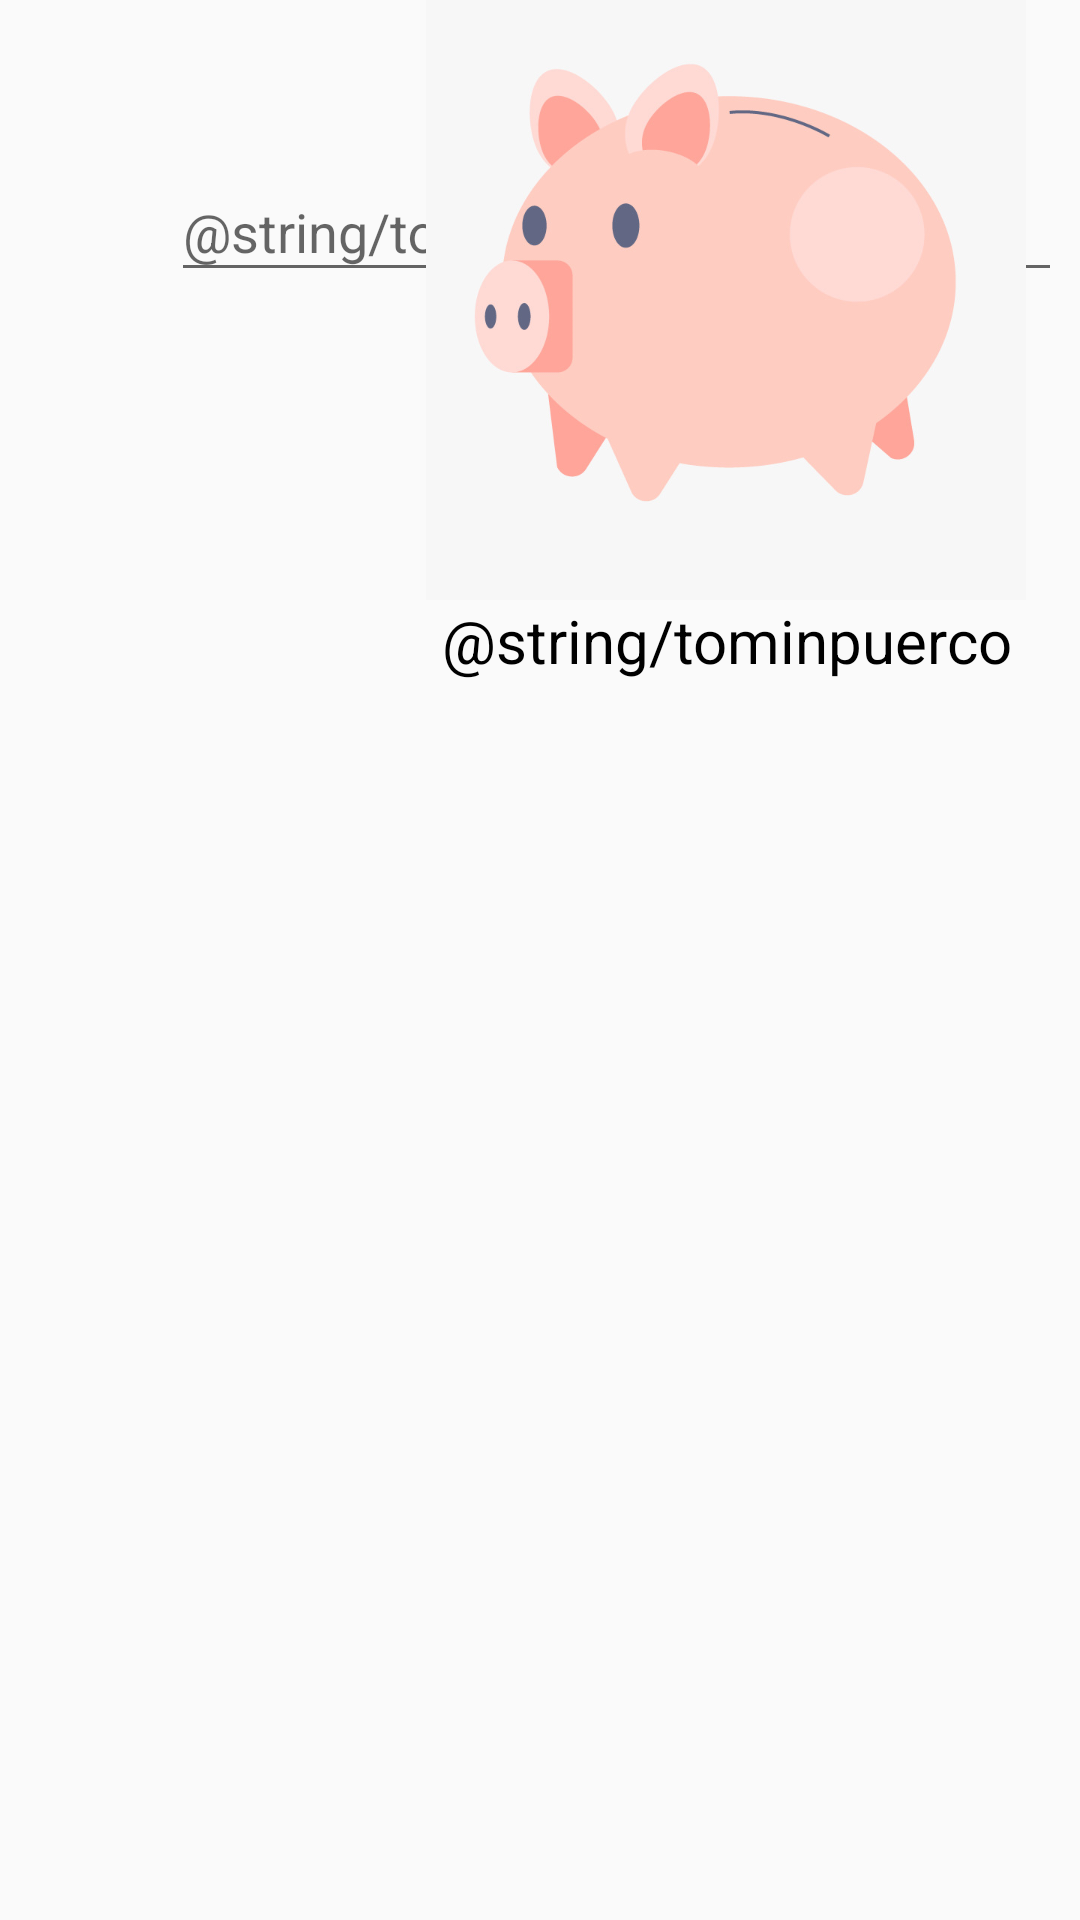

Produce the Android XML layout that renders to this screen, including the resource entries it uses.
<!-- AndroidManifest.xml: application theme AppTheme -->
<!-- res/layout/activity_pregunta_.xml -->
<?xml version="1.0" encoding="utf-8"?>
<RelativeLayout xmlns:android="http://schemas.android.com/apk/res/android"
    xmlns:app="http://schemas.android.com/apk/res-auto"
    xmlns:tools="http://schemas.android.com/tools"
    android:layout_width="match_parent"
    android:layout_height="match_parent"
    tools:context="com.amucss.mx.amucss.Lobby_Activity">


    <android.support.design.widget.TextInputLayout
        android:layout_width="350dp"
        android:layout_height="wrap_content"
        tools:layout_editor_absoluteX="8dp"
        tools:layout_editor_absoluteY="161dp"
        android:id="@+id/textInputLayout"
        android:layout_marginTop="45dp"
        android:layout_alignParentTop="true"
        android:layout_alignParentStart="true">

        <EditText
            android:id="@+id/editText"
            android:layout_width="350dp"
            android:layout_height="wrap_content"
            android:layout_alignBottom="@+id/textInputLayout"
            android:layout_alignParentStart="true"
            android:layout_marginBottom="34dp"
            android:layout_marginStart="57dp"
            android:hint="@string/tomin"
            android:singleLine="true" />

    </android.support.design.widget.TextInputLayout>


    <ImageView
        android:layout_width="200dp"
        android:layout_height="200dp"
        android:src="@drawable/tomi"
        android:id="@+id/imageView2"
        android:layout_marginEnd="18dp"
        android:layout_alignParentTop="true"
        android:layout_alignParentEnd="true" />

    <TextView
        android:layout_width="wrap_content"
        android:layout_height="wrap_content"
        android:textColor="@color/negro"
        android:textSize="20sp"
        android:gravity="center"
        android:text="@string/tominpuerco"
        android:layout_below="@+id/imageView2"
        android:layout_alignEnd="@+id/imageView2"
        android:layout_alignStart="@+id/imageView2" />


    



</RelativeLayout>
<!-- resources referenced by this layout -->
<resources>
  <color name="negro">#000000</color>
  <color name="verde">#24d033</color>
  <!-- drawable tomi: png bitmap (drawable, 108749 bytes) -->
  <style name="AppTheme" parent="Theme.AppCompat.Light.NoActionBar">
          
          <item name="colorPrimary">@color/colorPrimary</item>
          <item name="colorPrimaryDark">@color/colorPrimaryDark</item>
          <item name="colorAccent">@color/colorAccent</item>
      </style>
  <color name="colorPrimary">#3F51B5</color>
  <color name="colorPrimaryDark">#303F9F</color>
  <color name="colorAccent">#FF4081</color>
</resources>
